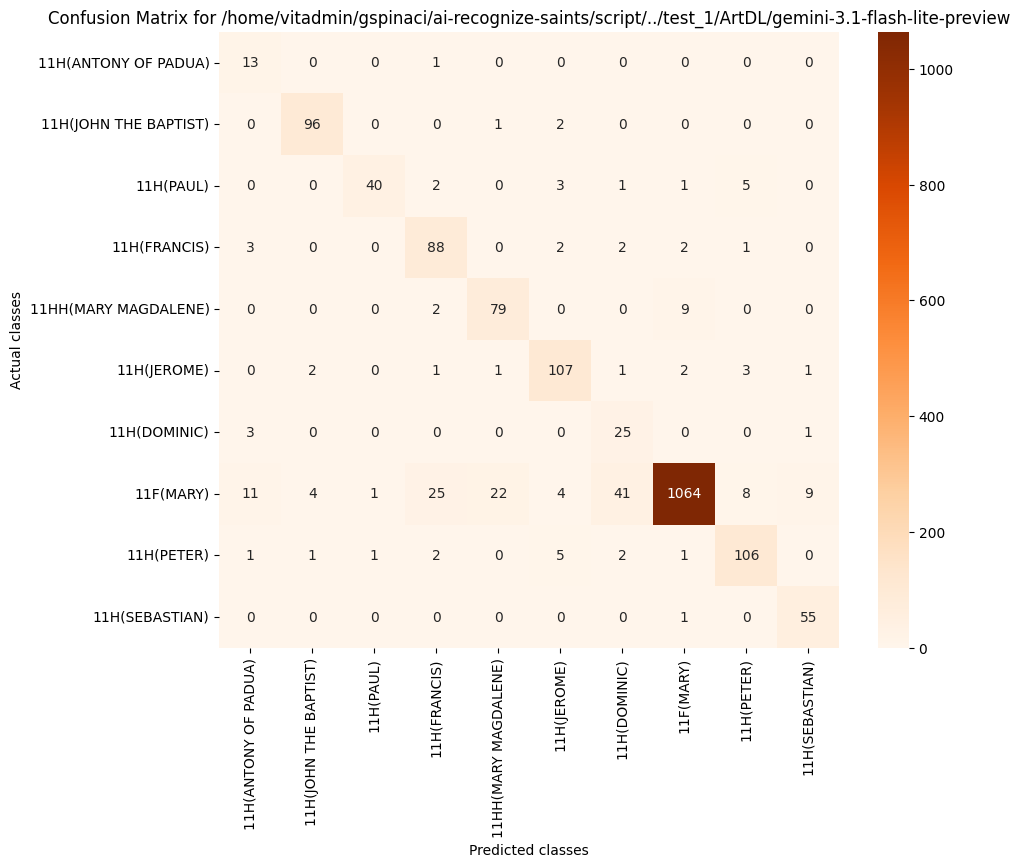

The file beside this chart, header and first rows:
, 11H(ANTONY OF PADUA), 11H(JOHN THE BAPTIST), 11H(PAUL), 11H(FRANCIS), 11HH(MARY MAGDALENE), 11H(JEROME), 11H(DOMINIC), 11F(MARY), 11H(PETER), 11H(SEBASTIAN)
11H(ANTONY OF PADUA), 13, 0, 0, 1, 0, 0, 0, 0, 0, 0
11H(JOHN THE BAPTIST), 0, 96, 0, 0, 1, 2, 0, 0, 0, 0
11H(PAUL), 0, 0, 40, 2, 0, 3, 1, 1, 5, 0
11H(FRANCIS), 3, 0, 0, 88, 0, 2, 2, 2, 1, 0
11HH(MARY MAGDALENE), 0, 0, 0, 2, 79, 0, 0, 9, 0, 0
11H(JEROME), 0, 2, 0, 1, 1, 107, 1, 2, 3, 1
11H(DOMINIC), 3, 0, 0, 0, 0, 0, 25, 0, 0, 1
11F(MARY), 11, 4, 1, 25, 22, 4, 41, 1064, 8, 9
11H(PETER), 1, 1, 1, 2, 0, 5, 2, 1, 106, 0
11H(SEBASTIAN), 0, 0, 0, 0, 0, 0, 0, 1, 0, 55
